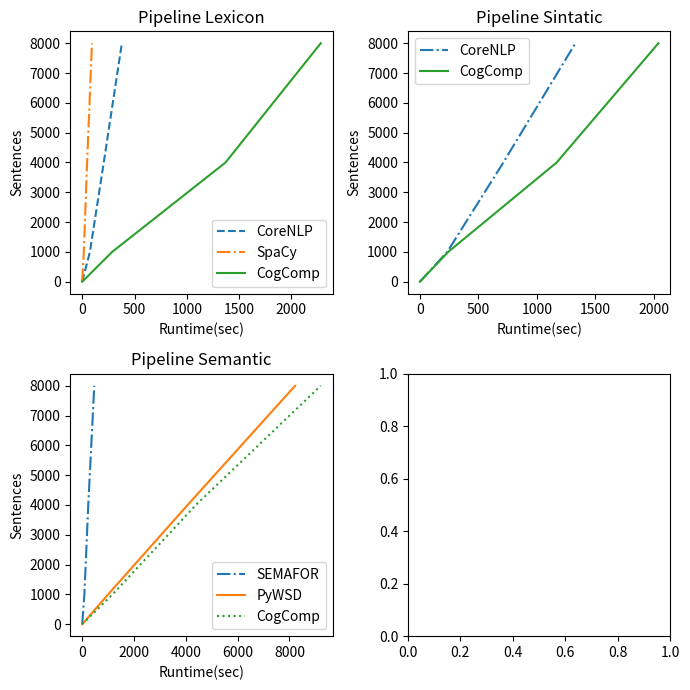

Python code for this plot:
"""
    Experimento I

    Objetivo - Verificar o tempo de processamento que cada ferramenta de PLN de terceiros
    necessita para processar os três corpus utilizando os pipelines de análises léxico, 
    sintático e semântico, cadá nível individualmente. 
"""
import matplotlib.pyplot as plt
import numpy as np

sentences = [0, 1000, 4000, 8000]

fig, axes = plt.subplots(nrows=2, ncols=2, figsize=(7, 7))

# LEXICON
axes[0, 0].set_title("Pipeline Lexicon")

corenlp_lexicon = [0, 73.6, 206, 379]
spacy_lexicon = [0, 15.3, 46.9, 93.3]
cogcomp_lexicon = [0, 286, 1370, 2280]

# CoreNLP
axes[0, 0].plot(corenlp_lexicon, sentences, color='C0', linestyle='dashed', label="CoreNLP")
axes[0, 0].set_xlabel("Runtime(sec)")
axes[0, 0].set_ylabel("Sentences")

# SpaCy
axes[0, 0].plot(spacy_lexicon, sentences, color='C1', linestyle='dashdot', label="SpaCy")
axes[0, 0].set_xlabel("Runtime(sec)")
axes[0, 0].set_ylabel("Sentences")

axes[0, 0].plot(cogcomp_lexicon, sentences, color='C2', label="CogComp")
axes[0, 0].set_xlabel("Runtime(sec)")
axes[0, 0].set_ylabel("Sentences")

axes[0, 0].legend()

# SINTATIC
axes[0, 1].set_title("Pipeline Sintatic")

corenlp_sintatic = [0, 234, 714, 1330]
cogcomp_sintatic = [0, 242, 1170, 2040]

# CoreNLP
axes[0, 1].plot(corenlp_sintatic, sentences, color='C0', linestyle='dashdot', label="CoreNLP")
axes[0, 1].set_xlabel("Runtime(sec)")
axes[0, 1].set_ylabel("Sentences")

# CogComp
axes[0, 1].plot(cogcomp_sintatic, sentences, color='C2', linestyle='solid', label="CogComp")
axes[0, 1].set_xlabel("Runtime(sec)")
axes[0, 1].set_ylabel("Sentences")

axes[0, 1].legend()

# SEMANTIC
axes[1, 0].set_title("Pipeline Semantic")

semafor_semantic = [0, 84.1, 234, 466]
cogcomp_semantic = [0, 1170, 4390, 9210]
pywsd_semantic = [0, 1000, 4070, 8220]

# SEMAFOR
axes[1, 0].plot(semafor_semantic, sentences, color='C0', linestyle='dashdot', label="SEMAFOR")
axes[1, 0].set_xlabel("Runtime(sec)")
axes[1, 0].set_ylabel("Sentences")

# PyWSD
axes[1, 0].plot(pywsd_semantic, sentences, color='C1', linestyle='solid', label="PyWSD")
axes[1, 0].set_xlabel("Runtime(sec)")
axes[1, 0].set_ylabel("Sentences")

# CogComp
axes[1, 0].plot(cogcomp_semantic, sentences, color='C2', linestyle='dotted', label="CogComp")
axes[1, 0].set_xlabel("Runtime(sec)")
axes[1, 0].set_ylabel("Sentences")

axes[1, 0].legend()

fig.tight_layout()
plt.show()